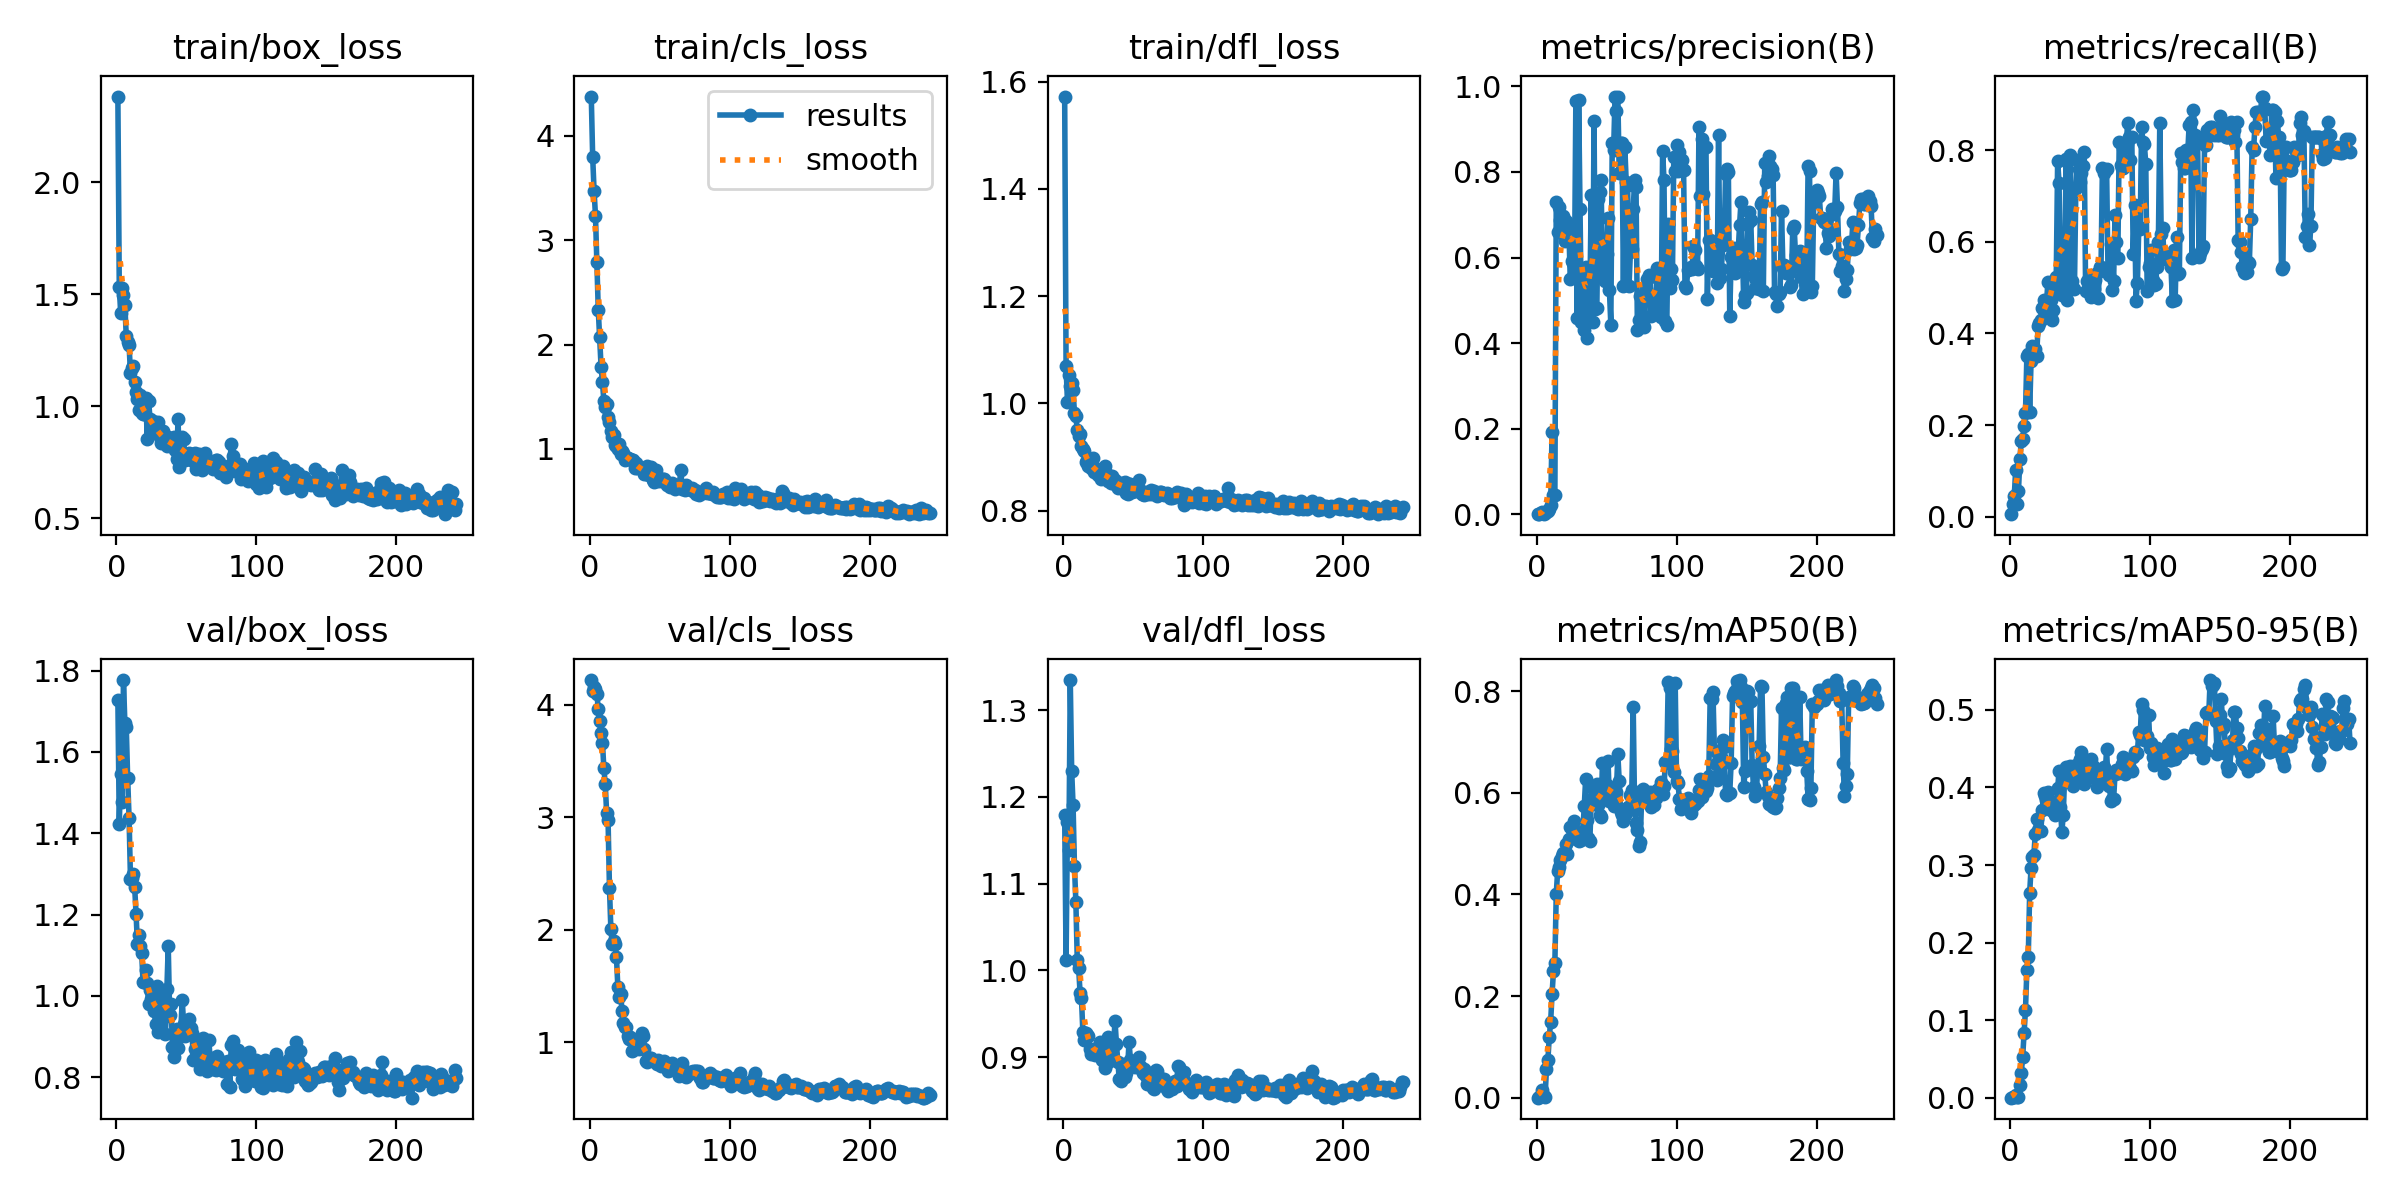

The file beside this chart, header and first rows:
epoch, time, train/box_loss, train/cls_loss, train/dfl_loss, metrics/precision(B), metrics/recall(B), metrics/mAP50(B), metrics/mAP50-95(B), val/box_loss, val/cls_loss, val/dfl_loss, lr/pg0, lr/pg1, lr/pg2
1, 50.94, 2.383, 4.377, 1.572, 0.0003, 0.00568, 4e-05, 1e-05, 1.728, 4.218, 1.179, 0.0003571, 0.0003571, 0.0003571
2, 55.66, 1.532, 3.798, 1.069, 0.00112, 0.02841, 0.00118, 0.00033, 1.423, 4.122, 1.011, 0.0007713, 0.0007713, 0.0007713
3, 63.19, 1.417, 3.477, 1.002, 0.00195, 0.04545, 0.00337, 0.00073, 1.546, 4.158, 1.171, 0.001183, 0.001183, 0.001183
4, 73.34, 1.529, 3.237, 1.052, 0.00425, 0.1023, 0.01469, 0.00333, 1.476, 4.137, 1.138, 0.001238, 0.001238, 0.001238
5, 80.53, 1.496, 2.792, 1.033, 0.00119, 0.02841, 0.00247, 0.00032, 1.777, 4.099, 1.335, 0.001234, 0.001234, 0.001234
6, 88.51, 1.451, 2.332, 1.038, 0.00221, 0.05682, 0.00144, 0.00024, 1.671, 3.961, 1.23, 0.001229, 0.001229, 0.001229
7, 95.19, 1.312, 2.071, 1.024, 0.00521, 0.125, 0.05649, 0.01698, 1.661, 3.855, 1.19, 0.001225, 0.001225, 0.001225
8, 102.8, 1.286, 1.789, 0.9826, 0.00839, 0.1648, 0.07365, 0.03157, 1.535, 3.749, 1.12, 0.001221, 0.001221, 0.001221
9, 110.2, 1.274, 1.643, 0.9759, 0.01293, 0.1704, 0.1192, 0.05254, 1.438, 3.663, 1.079, 0.001217, 0.001217, 0.001217
10, 117.2, 1.148, 1.456, 0.9507, 0.02123, 0.1984, 0.1499, 0.08377, 1.289, 3.433, 1.012, 0.001213, 0.001213, 0.001213
11, 125.4, 1.172, 1.405, 0.9393, 0.1918, 0.2256, 0.204, 0.1131, 1.289, 3.294, 1.002, 0.001209, 0.001209, 0.001209
12, 132.6, 1.178, 1.433, 0.9438, 0.04466, 0.3503, 0.2489, 0.1642, 1.3, 3.034, 0.9742, 0.001205, 0.001205, 0.001205
13, 141.2, 1.107, 1.307, 0.9214, 0.04497, 0.3557, 0.2651, 0.181, 1.268, 2.973, 0.9677, 0.0012, 0.0012, 0.0012
14, 147.6, 1.064, 1.257, 0.9148, 0.73, 0.2294, 0.4018, 0.2638, 1.201, 2.375, 0.929, 0.001196, 0.001196, 0.001196
15, 155.3, 1.031, 1.171, 0.911, 0.6596, 0.3394, 0.4459, 0.2962, 1.127, 2.007, 0.9197, 0.001192, 0.001192, 0.001192
16, 162.7, 0.9845, 1.111, 0.8906, 0.7176, 0.3715, 0.4548, 0.3105, 1.148, 1.876, 0.9279, 0.001188, 0.001188, 0.001188
17, 170.1, 1.05, 1.131, 0.8945, 0.6865, 0.3662, 0.4683, 0.3135, 1.122, 1.897, 0.9255, 0.001184, 0.001184, 0.001184
18, 176.2, 0.9704, 1.037, 0.8833, 0.6862, 0.3661, 0.4763, 0.3396, 1.105, 1.873, 0.924, 0.00118, 0.00118, 0.00118
19, 185.1, 0.9646, 1.027, 0.8824, 0.6969, 0.3502, 0.4808, 0.359, 1.033, 1.756, 0.9092, 0.001176, 0.001176, 0.001176
20, 191.7, 0.9651, 0.997, 0.879, 0.6375, 0.4157, 0.4815, 0.3455, 1.035, 1.491, 0.9035, 0.001172, 0.001172, 0.001172
21, 200.3, 1.035, 1.047, 0.8973, 0.6853, 0.4219, 0.4991, 0.3454, 1.064, 1.406, 0.9092, 0.001167, 0.001167, 0.001167
22, 208.2, 0.8515, 0.9492, 0.8723, 0.6803, 0.4283, 0.4798, 0.3444, 1.032, 1.43, 0.9081, 0.001163, 0.001163, 0.001163
23, 215.5, 1.023, 0.9827, 0.8788, 0.6695, 0.4558, 0.5096, 0.3707, 0.9789, 1.275, 0.9023, 0.001159, 0.001159, 0.001159
24, 223, 0.9406, 0.958, 0.8748, 0.5488, 0.4724, 0.5335, 0.3925, 1.014, 1.176, 0.9092, 0.001155, 0.001155, 0.001155
25, 229.6, 0.9056, 0.8982, 0.8674, 0.5923, 0.4421, 0.5288, 0.3884, 0.9912, 1.136, 0.9048, 0.001151, 0.001151, 0.001151
26, 238, 0.9336, 0.9232, 0.8713, 0.5864, 0.4637, 0.526, 0.384, 0.9951, 1.133, 0.9175, 0.001147, 0.001147, 0.001147
27, 244.4, 0.9004, 0.9138, 0.8595, 0.5571, 0.5115, 0.544, 0.3946, 0.9633, 1.058, 0.9051, 0.001143, 0.001143, 0.001143
28, 252.2, 0.8896, 0.9078, 0.8684, 0.9652, 0.4719, 0.5095, 0.3741, 0.9296, 1.033, 0.8971, 0.001139, 0.001139, 0.001139
29, 259.5, 0.8806, 0.9067, 0.8637, 0.4588, 0.4723, 0.5217, 0.3715, 1.024, 1.046, 0.913, 0.001135, 0.001135, 0.001135
30, 267.6, 0.9274, 0.897, 0.8836, 0.9681, 0.4285, 0.5052, 0.3811, 0.9113, 0.9206, 0.8875, 0.00113, 0.00113, 0.00113
31, 275.4, 0.8636, 0.894, 0.8684, 0.7125, 0.4515, 0.5096, 0.3696, 0.9718, 0.932, 0.8926, 0.001126, 0.001126, 0.001126
32, 282.9, 0.8375, 0.8189, 0.855, 0.4488, 0.4949, 0.507, 0.3648, 0.9944, 0.9836, 0.923, 0.001122, 0.001122, 0.001122
33, 291.5, 0.8895, 0.862, 0.861, 0.449, 0.523, 0.5258, 0.3768, 0.948, 0.9796, 0.909, 0.001118, 0.001118, 0.001118
34, 297.3, 0.8564, 0.8127, 0.8508, 0.4308, 0.7771, 0.5732, 0.3995, 0.9478, 1.029, 0.9012, 0.001114, 0.001114, 0.001114
35, 305, 0.8355, 0.823, 0.8647, 0.5784, 0.7283, 0.627, 0.421, 0.9054, 0.9434, 0.8965, 0.00111, 0.00111, 0.00111
36, 312.4, 0.8237, 0.8253, 0.8547, 0.4109, 0.5281, 0.5459, 0.3747, 1.016, 1.028, 0.9161, 0.001106, 0.001106, 0.001106
37, 320.2, 0.8643, 0.8098, 0.8565, 0.5016, 0.4838, 0.5104, 0.3422, 1.122, 1.086, 0.9415, 0.001102, 0.001102, 0.001102
38, 327.9, 0.8488, 0.8092, 0.8472, 0.5046, 0.4934, 0.5055, 0.3645, 0.9533, 1.055, 0.9149, 0.001097, 0.001097, 0.001097
39, 335, 0.8235, 0.7608, 0.8428, 0.7454, 0.5085, 0.5861, 0.4153, 0.979, 0.9414, 0.8948, 0.001093, 0.001093, 0.001093
40, 343, 0.8225, 0.7581, 0.8438, 0.4497, 0.7802, 0.6096, 0.4265, 0.875, 0.8367, 0.8746, 0.001089, 0.001089, 0.001089
41, 350.1, 0.8601, 0.8351, 0.8517, 0.9187, 0.4726, 0.5779, 0.4243, 0.8505, 0.8284, 0.8729, 0.001085, 0.001085, 0.001085
42, 358.7, 0.8028, 0.7455, 0.8456, 0.4785, 0.7801, 0.5933, 0.4204, 0.9063, 0.8535, 0.8901, 0.001081, 0.001081, 0.001081
43, 364.6, 0.7629, 0.7472, 0.8498, 0.4809, 0.7893, 0.6176, 0.4283, 0.9193, 0.8578, 0.8918, 0.001077, 0.001077, 0.001077
44, 373, 0.9409, 0.8295, 0.8535, 0.7376, 0.5142, 0.5759, 0.4169, 0.8712, 0.858, 0.8765, 0.001073, 0.001073, 0.001073
45, 379.2, 0.7262, 0.7013, 0.8328, 0.7526, 0.4995, 0.5554, 0.4022, 0.8985, 0.8392, 0.8817, 0.001069, 0.001069, 0.001069
46, 388.1, 0.7781, 0.6877, 0.8303, 0.7802, 0.4969, 0.5517, 0.4038, 0.918, 0.8318, 0.8878, 0.001064, 0.001064, 0.001064
47, 395.2, 0.8627, 0.7982, 0.8498, 0.5779, 0.7167, 0.6589, 0.4284, 0.9905, 0.8376, 0.9174, 0.00106, 0.00106, 0.00106
48, 402.5, 0.8552, 0.7439, 0.8494, 0.5595, 0.7779, 0.6208, 0.4211, 0.9296, 0.8105, 0.897, 0.001056, 0.001056, 0.001056
49, 411, 0.7587, 0.6925, 0.8339, 0.5447, 0.7581, 0.5967, 0.419, 0.9019, 0.8403, 0.89, 0.001052, 0.001052, 0.001052
50, 418.4, 0.7658, 0.7138, 0.84, 0.6087, 0.7296, 0.6162, 0.4373, 0.9167, 0.8263, 0.8922, 0.001048, 0.001048, 0.001048
51, 425.7, 0.763, 0.6912, 0.8363, 0.6933, 0.7502, 0.663, 0.4456, 0.9257, 0.7912, 0.889, 0.001044, 0.001044, 0.001044
52, 432.8, 0.7896, 0.7078, 0.8439, 0.5233, 0.7659, 0.584, 0.4094, 0.9438, 0.8302, 0.8948, 0.00104, 0.00104, 0.00104
53, 440.6, 0.7872, 0.7124, 0.8426, 0.4425, 0.7947, 0.5902, 0.4048, 0.9217, 0.8372, 0.8907, 0.001035, 0.001035, 0.001035
54, 447.7, 0.7835, 0.6926, 0.8569, 0.8682, 0.4919, 0.5862, 0.4148, 0.9086, 0.806, 0.9001, 0.001031, 0.001031, 0.001031
55, 455.8, 0.7544, 0.6573, 0.8385, 0.8515, 0.5137, 0.575, 0.4217, 0.8415, 0.7733, 0.8894, 0.001027, 0.001027, 0.001027
56, 464.8, 0.7909, 0.6762, 0.8313, 0.9744, 0.5161, 0.5897, 0.4299, 0.8688, 0.7487, 0.8849, 0.001023, 0.001023, 0.001023
57, 471.3, 0.7198, 0.6382, 0.8307, 0.9433, 0.5018, 0.6015, 0.4352, 0.8513, 0.7523, 0.8817, 0.001019, 0.001019, 0.001019
58, 479.9, 0.7691, 0.6588, 0.8292, 0.9761, 0.4787, 0.6764, 0.4364, 0.8915, 0.8004, 0.8856, 0.001015, 0.001015, 0.001015
59, 486.4, 0.7877, 0.6694, 0.8349, 0.7976, 0.506, 0.6224, 0.4271, 0.8433, 0.8168, 0.8786, 0.001011, 0.001011, 0.001011
60, 495, 0.7405, 0.65, 0.8308, 0.8686, 0.4978, 0.5623, 0.4128, 0.8191, 0.7633, 0.8689, 0.001007, 0.001007, 0.001007
... 183 more rows
